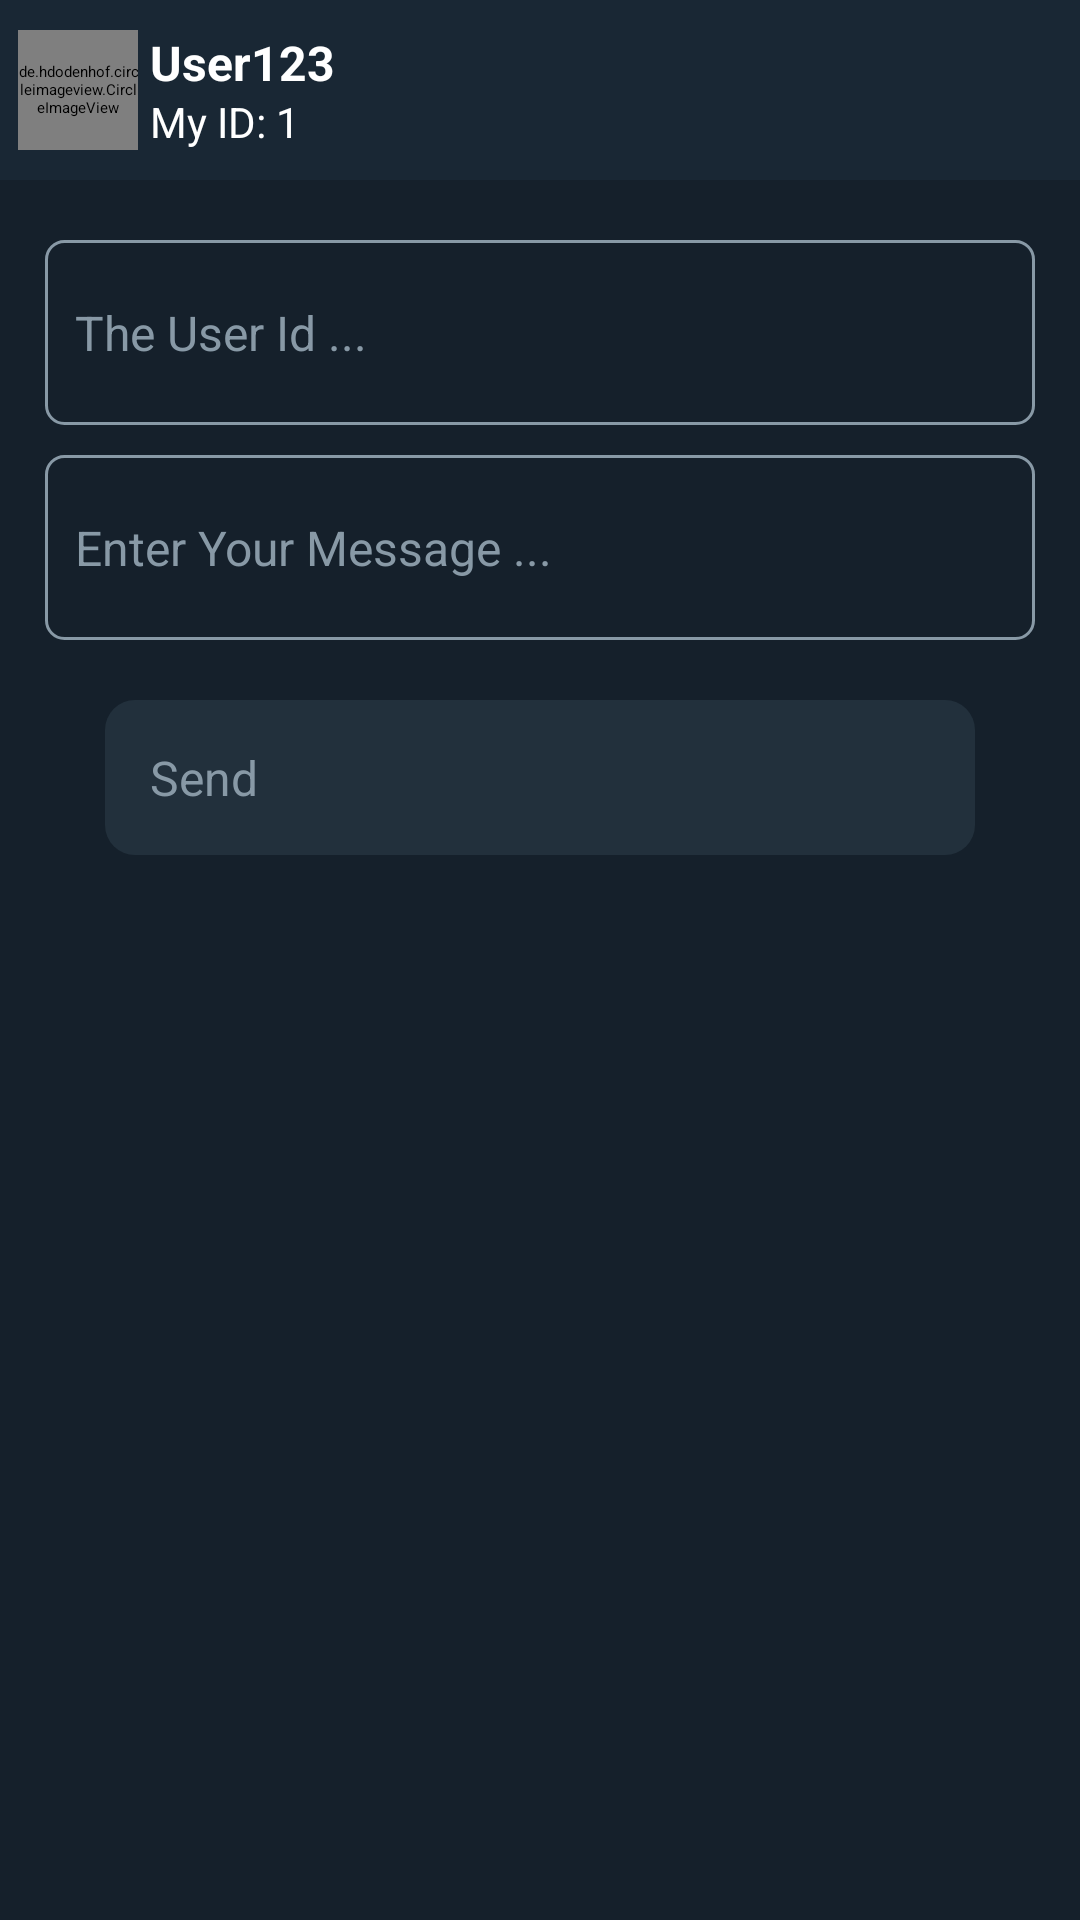

The Android layout XML behind this screen, and the referenced resources:
<!-- AndroidManifest.xml: application theme Theme.ExplainSocket -->
<!-- res/layout/activity_second.xml -->
<?xml version="1.0" encoding="utf-8"?>
<androidx.constraintlayout.widget.ConstraintLayout xmlns:android="http://schemas.android.com/apk/res/android"
    xmlns:app="http://schemas.android.com/apk/res-auto"
    xmlns:tools="http://schemas.android.com/tools"
    android:layout_width="match_parent"
    android:layout_height="match_parent"
    android:background="@color/dark_one"
    tools:context=".SecondActivity">

    <View
        android:id="@+id/mainView"
        android:layout_width="match_parent"
        android:layout_height="60dp"
        android:background="@color/dark_two"
        app:layout_constraintEnd_toEndOf="parent"
        app:layout_constraintHorizontal_bias="0.5"
        app:layout_constraintStart_toStartOf="parent"
        app:layout_constraintTop_toTopOf="parent" />

    <de.hdodenhof.circleimageview.CircleImageView
        android:id="@+id/profileImage"
        android:layout_width="40dp"
        android:layout_height="40dp"
        android:layout_margin="6dp"
        android:src="@drawable/ic_profile"
        app:civ_border_color="@color/silver"
        app:civ_border_width="2dp"
        app:layout_constraintBottom_toBottomOf="@id/mainView"
        app:layout_constraintStart_toStartOf="parent"
        app:layout_constraintTop_toTopOf="@id/mainView" />

    <TextView
        android:id="@+id/tvMyUsername"
        android:layout_width="wrap_content"
        android:layout_height="wrap_content"
        android:layout_marginStart="4dp"
        android:text="User123"
        android:textColor="@color/white"
        android:textSize="16sp"
        android:textStyle="bold"
        app:layout_constraintHorizontal_bias="0.5"
        app:layout_constraintStart_toEndOf="@+id/profileImage"
        app:layout_constraintTop_toTopOf="@id/profileImage" />

    <TextView
        android:id="@+id/tvMyId"
        android:layout_width="wrap_content"
        android:layout_height="wrap_content"
        android:layout_marginStart="4dp"
        android:text="My ID: 1"
        android:textColor="@color/white"
        android:textSize="14sp"
        app:layout_constraintBottom_toBottomOf="@id/profileImage"
        app:layout_constraintHorizontal_bias="0.5"
        app:layout_constraintStart_toEndOf="@+id/profileImage" />

    <EditText
        android:id="@+id/etToId"
        android:layout_width="match_parent"
        android:layout_height="wrap_content"
        android:layout_marginStart="15dp"
        android:layout_marginTop="20dp"
        android:layout_marginEnd="15dp"
        android:background="@drawable/bg_option"
        android:hint="The User Id ..."
        android:inputType="textPersonName"
        android:maxLength="30"
        android:paddingStart="10dp"
        android:paddingTop="20dp"
        android:paddingEnd="10dp"
        android:paddingBottom="20dp"
        android:textColor="@color/light_gray"
        android:textColorHint="@color/silver"
        android:textCursorDrawable="@color/light_gray"
        android:textSize="16sp"
        app:layout_constraintEnd_toEndOf="parent"
        app:layout_constraintStart_toStartOf="parent"
        app:layout_constraintTop_toBottomOf="@id/mainView" />


    <EditText
        android:id="@+id/etMessage"
        android:layout_width="match_parent"
        android:layout_height="wrap_content"
        android:layout_marginStart="15dp"
        android:layout_marginTop="10dp"
        android:layout_marginEnd="15dp"
        android:background="@drawable/bg_option"
        android:hint="Enter Your Message ..."
        android:inputType="textPersonName"
        android:maxLength="30"
        android:paddingStart="10dp"
        android:paddingTop="20dp"
        android:paddingEnd="10dp"
        android:paddingBottom="20dp"
        android:textColor="@color/light_gray"
        android:textColorHint="@color/silver"
        android:textCursorDrawable="@color/light_gray"
        android:textSize="16sp"
        app:layout_constraintEnd_toEndOf="parent"
        app:layout_constraintStart_toStartOf="parent"
        app:layout_constraintTop_toBottomOf="@+id/etToId" />

    <Button
        android:id="@+id/btnSend"
        android:layout_width="match_parent"
        android:layout_height="wrap_content"
        android:layout_marginStart="35dp"
        android:layout_marginTop="20dp"
        android:layout_marginEnd="35dp"
        android:background="@drawable/bg_button"
        android:padding="15dp"
        android:text="Send"
        android:textColor="@color/silver"
        android:textSize="16sp"
        app:layout_constraintTop_toBottomOf="@+id/etMessage"
        tools:layout_editor_absoluteX="136dp" />

    <androidx.recyclerview.widget.RecyclerView
        android:id="@+id/rvChat"
        android:layout_width="match_parent"
        android:layout_height="0dp"
        app:layout_constraintBottom_toBottomOf="parent"
        app:layout_constraintEnd_toEndOf="parent"
        app:layout_constraintStart_toStartOf="parent"
        app:layout_constraintTop_toBottomOf="@id/btnSend" />


</androidx.constraintlayout.widget.ConstraintLayout>
<!-- resources referenced by this layout -->
<resources>
  <color name="dark_one">#15202B</color>
  <color name="dark_two">#192734</color>
  <color name="light_gray">#E8E8E8</color>
  <color name="silver">#8899A6</color>
  <color name="white">#FFFFFF</color>
  <!-- drawable bg_button (drawable) -->
  <?xml version="1.0" encoding="utf-8"?>
  <shape xmlns:android="http://schemas.android.com/apk/res/android">
  
      <corners
          android:radius="10dp"
          />
  
      <solid
          android:color="@color/dark_three"
          />
  
  </shape>
  <!-- drawable bg_option (drawable) -->
  <?xml version="1.0" encoding="utf-8"?>
  <shape xmlns:android="http://schemas.android.com/apk/res/android">
  
      <stroke
          android:width="1dp"
          android:color="@color/silver"/>
  
      <corners
          android:radius="6dp"/>
  
      <solid
          android:color="@color/dark_one"/>
  
  </shape>
  <style name="Theme.ExplainSocket" parent="Theme.MaterialComponents.DayNight.NoActionBar">
          
          <item name="colorPrimary">@color/dark_three</item>
          <item name="colorPrimaryVariant">@color/dark_two</item>
          <item name="colorOnPrimary">@color/dark_three</item>
          
          <item name="colorSecondary">@color/dark_three</item>
          <item name="colorSecondaryVariant">@color/dark_three</item>
          <item name="colorOnSecondary">@color/dark_three</item>
          
          <item name="android:statusBarColor" tools:targetApi="l">?attr/colorPrimaryVariant</item>
          
          <item name="android:navigationBarColor">@color/navigation_bar_color</item>
  
      </style>
  <color name="dark_three">#22303C</color>
  <color name="navigation_bar_color">#0F1A25</color>
</resources>
